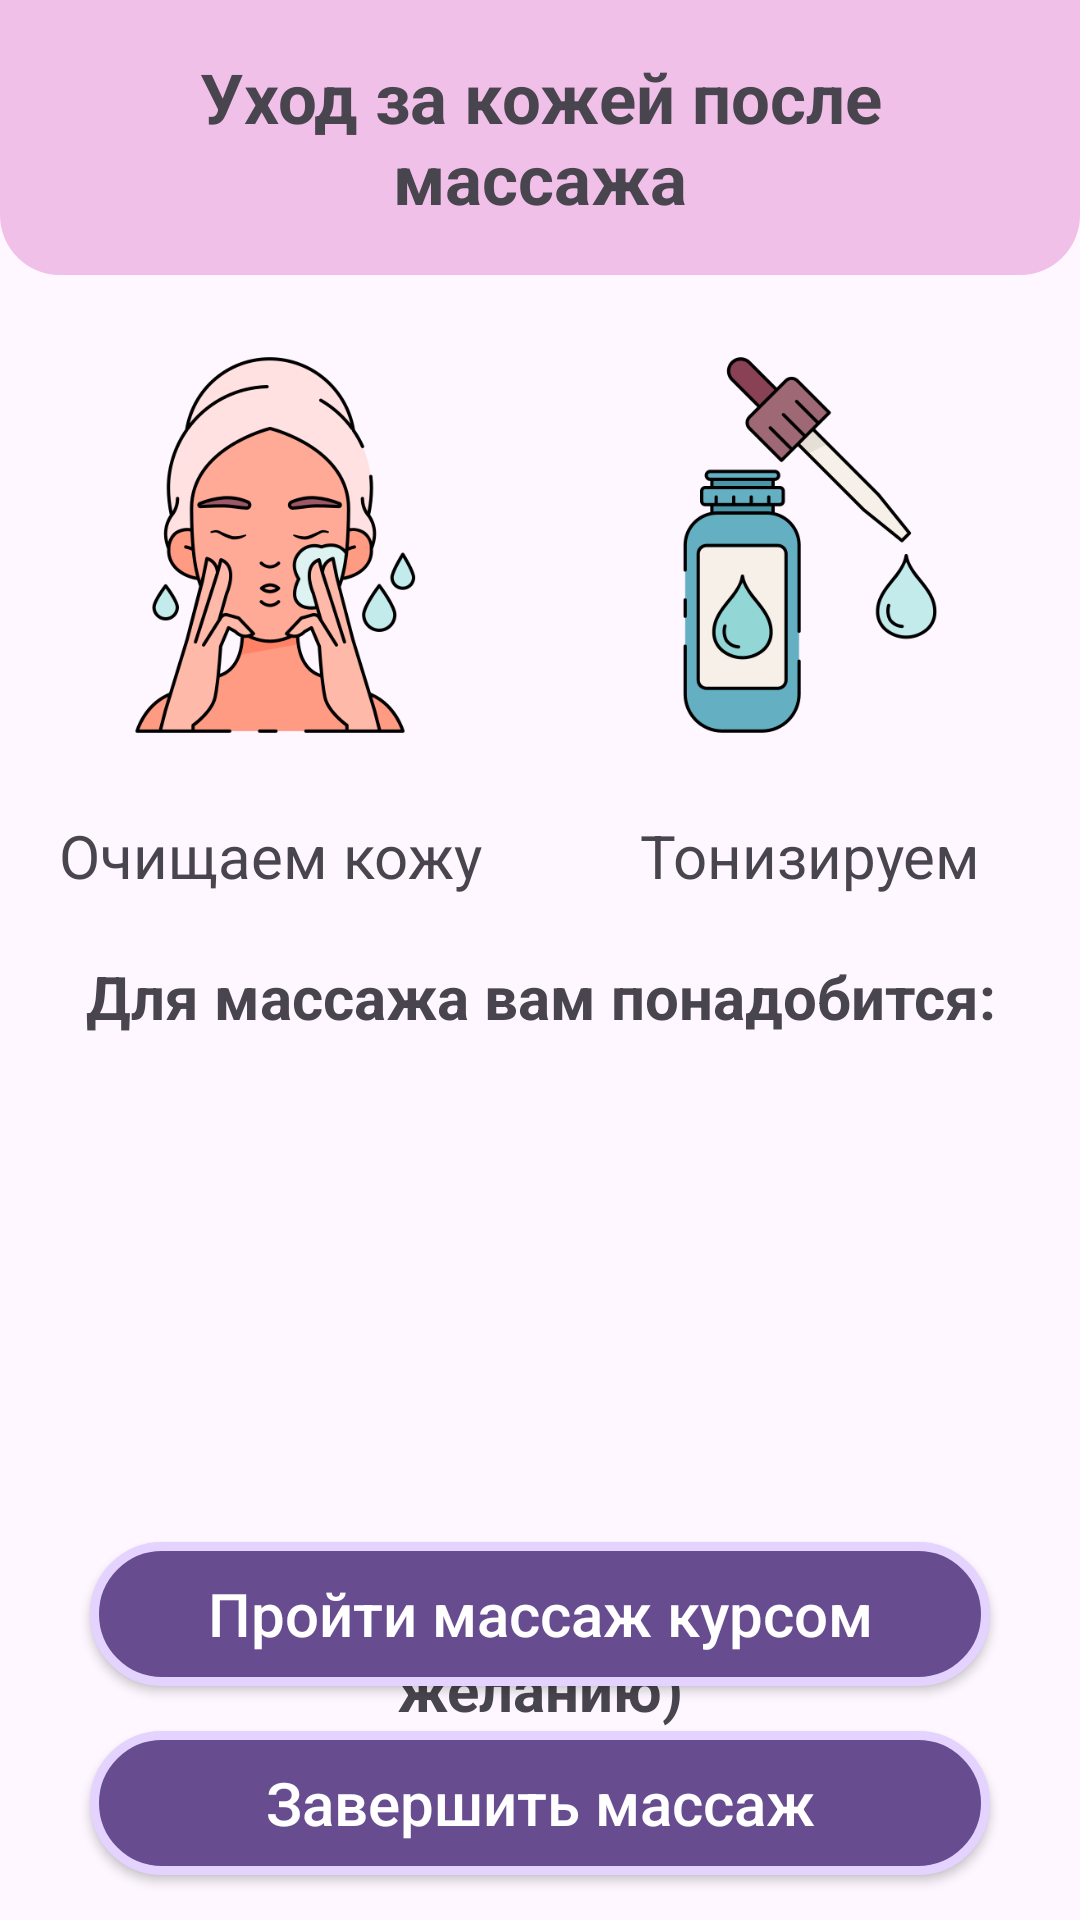

Produce the Android XML layout that renders to this screen, including the resource entries it uses.
<!-- AndroidManifest.xml: application theme Theme.BeautyBox -->
<!-- res/layout/fragment_end_massage.xml -->
<?xml version="1.0" encoding="utf-8"?>
<androidx.constraintlayout.widget.ConstraintLayout
    xmlns:android="http://schemas.android.com/apk/res/android"
    xmlns:app="http://schemas.android.com/apk/res-auto"
    xmlns:tools="http://schemas.android.com/tools"
    android:layout_width="match_parent"
    android:layout_height="match_parent"

    tools:context=".mainScreens.massageScreen.EndMassageFragment">

    <TextView
        android:id="@+id/topPanel"
        android:layout_width="match_parent"
        android:layout_height="wrap_content"
        android:background="@drawable/bg_main_screen_top"
        android:padding="17dp"
        android:text="Уход за кожей после массажа"
        android:textAlignment="center"
        android:textSize="23sp"
        android:textStyle="bold"
        app:layout_constraintEnd_toEndOf="parent"
        app:layout_constraintStart_toStartOf="parent"
        app:layout_constraintTop_toTopOf="parent" />

    <ImageView
        android:id="@+id/imageView4"
        android:layout_width="0dp"
        android:layout_height="180dp"
        android:padding="20dp"
        android:src="@drawable/icon_tonic_massage"
        app:layout_constraintEnd_toEndOf="parent"
        app:layout_constraintStart_toStartOf="@+id/glVertical"
        app:layout_constraintTop_toBottomOf="@+id/topPanel" />

    <TextView
        android:layout_width="0dp"
        android:layout_height="wrap_content"
        android:text="Тонизируем"
        android:textSize="20sp"
        android:textAlignment="center"
        app:layout_constraintEnd_toEndOf="parent"
        app:layout_constraintStart_toStartOf="@+id/glVertical"
        app:layout_constraintTop_toBottomOf="@+id/imageView4" />

    <TextView
        android:id="@+id/textView11"
        android:layout_width="0dp"
        android:layout_height="wrap_content"
        android:text="Очищаем кожу"
        android:textAlignment="center"
        android:textSize="20dp"
        app:layout_constraintEnd_toStartOf="@+id/glVertical"
        app:layout_constraintStart_toStartOf="parent"
        app:layout_constraintTop_toBottomOf="@+id/imageView2" />

    <ImageView
        android:id="@+id/imageView2"
        android:layout_width="0dp"
        android:layout_height="180dp"
        android:padding="20dp"
        android:src="@drawable/icon_face_wash"
        app:layout_constraintEnd_toStartOf="@+id/glVertical"
        app:layout_constraintStart_toStartOf="parent"
        app:layout_constraintTop_toBottomOf="@+id/topPanel" />

    <TextView
        android:id="@+id/textView12"
        android:layout_width="wrap_content"
        android:layout_height="wrap_content"
        android:layout_marginTop="20dp"
        android:text="Для массажа вам понадобится:"
        android:textAlignment="center"
        android:textSize="20sp"
        android:textStyle="bold"
        app:layout_constraintEnd_toEndOf="parent"
        app:layout_constraintStart_toStartOf="parent"
        app:layout_constraintTop_toBottomOf="@+id/textView11" />

    <ImageView
        android:id="@+id/imageView5"
        android:layout_width="0dp"
        android:layout_height="180dp"
        android:padding="20sp"
        android:src="@drawable/icon_cream"
        app:layout_constraintEnd_toEndOf="parent"
        app:layout_constraintStart_toStartOf="parent"
        app:layout_constraintTop_toBottomOf="@+id/textView12" />

    <TextView
        android:id="@+id/textView14"
        android:layout_width="wrap_content"
        android:layout_height="wrap_content"
        android:layout_marginHorizontal="20dp"
        android:text="Питаем кожу\n(крем, маска по желанию)"
        android:textAlignment="center"
        android:textSize="20sp"
        android:textStyle="bold"
        app:layout_constraintEnd_toEndOf="parent"
        app:layout_constraintStart_toStartOf="parent"
        app:layout_constraintTop_toBottomOf="@+id/imageView5" />

    <androidx.constraintlayout.widget.Guideline
        android:id="@+id/glVertical"
        android:layout_width="wrap_content"
        android:layout_height="wrap_content"
        android:orientation="vertical"
        app:layout_constraintGuide_percent="0.5"/>

    <androidx.appcompat.widget.AppCompatButton
        android:id="@+id/add_course"
        android:layout_width="match_parent"
        android:layout_height="wrap_content"
        android:layout_marginHorizontal="30dp"
        android:layout_marginBottom="15dp"
        android:background="@drawable/btn_quest"
        android:padding="10dp"
        android:text="Пройти массаж курсом"
        android:textAllCaps="false"
        android:textColor="@color/white"
        android:textSize="20sp"
        app:layout_constraintBottom_toTopOf="@+id/end_massage"
        app:layout_constraintEnd_toEndOf="parent"
        app:layout_constraintStart_toStartOf="parent" />

    <androidx.appcompat.widget.AppCompatButton
        android:id="@+id/end_massage"
        android:layout_width="match_parent"
        android:layout_height="wrap_content"
        android:layout_marginHorizontal="30dp"
        android:layout_marginBottom="15dp"
        android:background="@drawable/btn_quest"
        android:padding="10dp"
        android:text="Завершить массаж"
        android:textAllCaps="false"
        android:textColor="@color/white"
        android:textSize="20sp"
        app:layout_constraintBottom_toBottomOf="parent"
        app:layout_constraintEnd_toEndOf="parent"
        app:layout_constraintStart_toStartOf="parent" />

</androidx.constraintlayout.widget.ConstraintLayout>
<!-- resources referenced by this layout -->
<resources>
  <color name="white">#FFFFFFFF</color>
  <!-- drawable bg_main_screen_top (drawable) -->
  <?xml version="1.0" encoding="utf-8"?>
  <shape xmlns:android="http://schemas.android.com/apk/res/android"
      android:shape="rectangle">
      <solid
          android:color="#f1c0e8">
  
      </solid>
      <corners
          android:bottomLeftRadius="20dp"
          android:bottomRightRadius="20dp">
      </corners>
  </shape>
  <!-- drawable btn_quest (drawable) -->
  <?xml version="1.0" encoding="utf-8"?>
  <selector xmlns:android="http://schemas.android.com/apk/res/android">
      <item android:state_pressed="false">
          <shape android:shape="rectangle">
              <corners android:radius="30dp"/>
              <solid android:color="#674C90"/>
              <stroke
                  android:color="#E4D2FF"
                  android:width="3dp"/>
          </shape>
      </item>
      <item android:state_pressed="true">
          <shape android:shape="rectangle">
              <corners android:radius="15dp"/>
              <solid android:color="#E4D2FF"/>
          </shape>
      </item>
  </selector>
  <!-- drawable icon_face_wash: png bitmap (drawable, 52842 bytes) -->
  <!-- drawable icon_tonic_massage: png bitmap (drawable, 24376 bytes) -->
  <style name="Theme.BeautyBox" parent="Base.Theme.BeautyBox" />
  <style name="Base.Theme.BeautyBox" parent="Theme.Material3.DayNight.NoActionBar">
          
          
  
      </style>
</resources>
